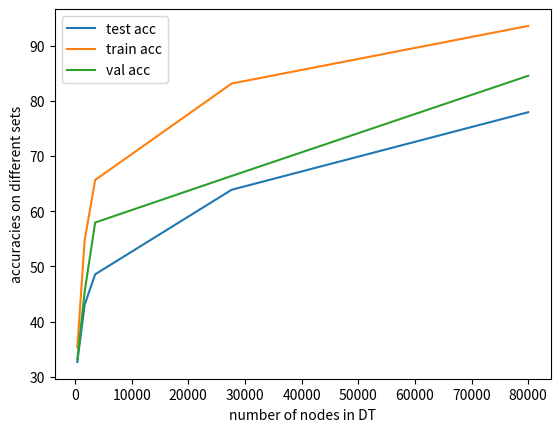

Write Python code to recreate this figure.
import matplotlib.pyplot as plt 

'''x = [56,210,412,]
tr = [47.17,44.09,31.87,]
ts = [47.03,43.98,31.56,]
vl = [47.28,44.30,31.80,]
'''

x = [412,1708,3558,27654,80000]
ts = [32.69,43.07,48.56,63.88,77.93]
tr = [35.32,54.76,65.65,83.12,93.56]
vl = [33.09,45.44,57.94,66.38,84.53]

plt.plot(x,ts,label='test acc')
plt.plot(x,tr,label='train acc')
plt.plot(x,vl,label='val acc')
plt.xlabel('number of nodes in DT')
plt.ylabel('accuracies on different sets')

plt.legend()

plt.savefig('1a.png')